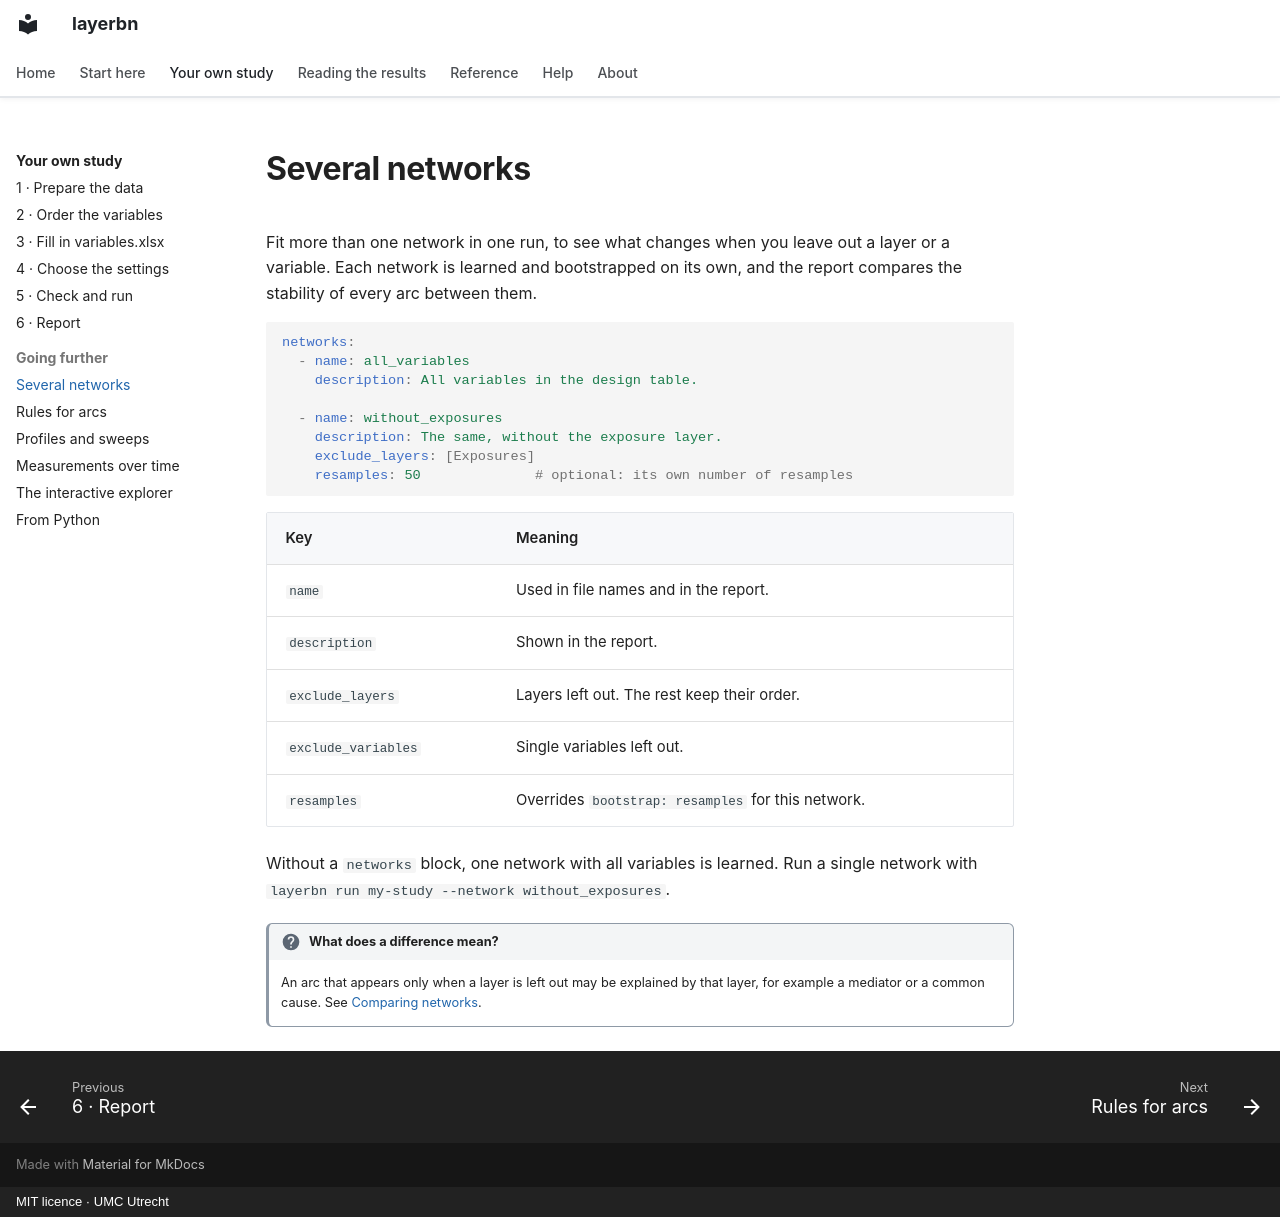

repository: umcu/layerbn · page: guide/networks/index.html · generator: mkdocs · copyright: MIT licence · UMC Utrecht

# Several networks

Fit more than one network in one run, to see what changes when you leave out a layer or a
variable. Each network is learned and bootstrapped on its own, and the report compares the
stability of every arc between them.

```yaml
networks:
  - name: all_variables
    description: All variables in the design table.

  - name: without_exposures
    description: The same, without the exposure layer.
    exclude_layers: [Exposures]
    resamples: 50              # optional: its own number of resamples
```

| Key | Meaning |
| --- | --- |
| `name` | Used in file names and in the report. |
| `description` | Shown in the report. |
| `exclude_layers` | Layers left out. The rest keep their order. |
| `exclude_variables` | Single variables left out. |
| `resamples` | Overrides `bootstrap: resamples` for this network. |

Without a `networks` block, one network with all variables is learned. Run a single network
with `layerbn run my-study --network without_exposures`.

!!! question "What does a difference mean?"

    An arc that appears only when a layer is left out may be explained by that layer, for
    example a mediator or a common cause. See [Comparing networks](../results/comparing.md).
